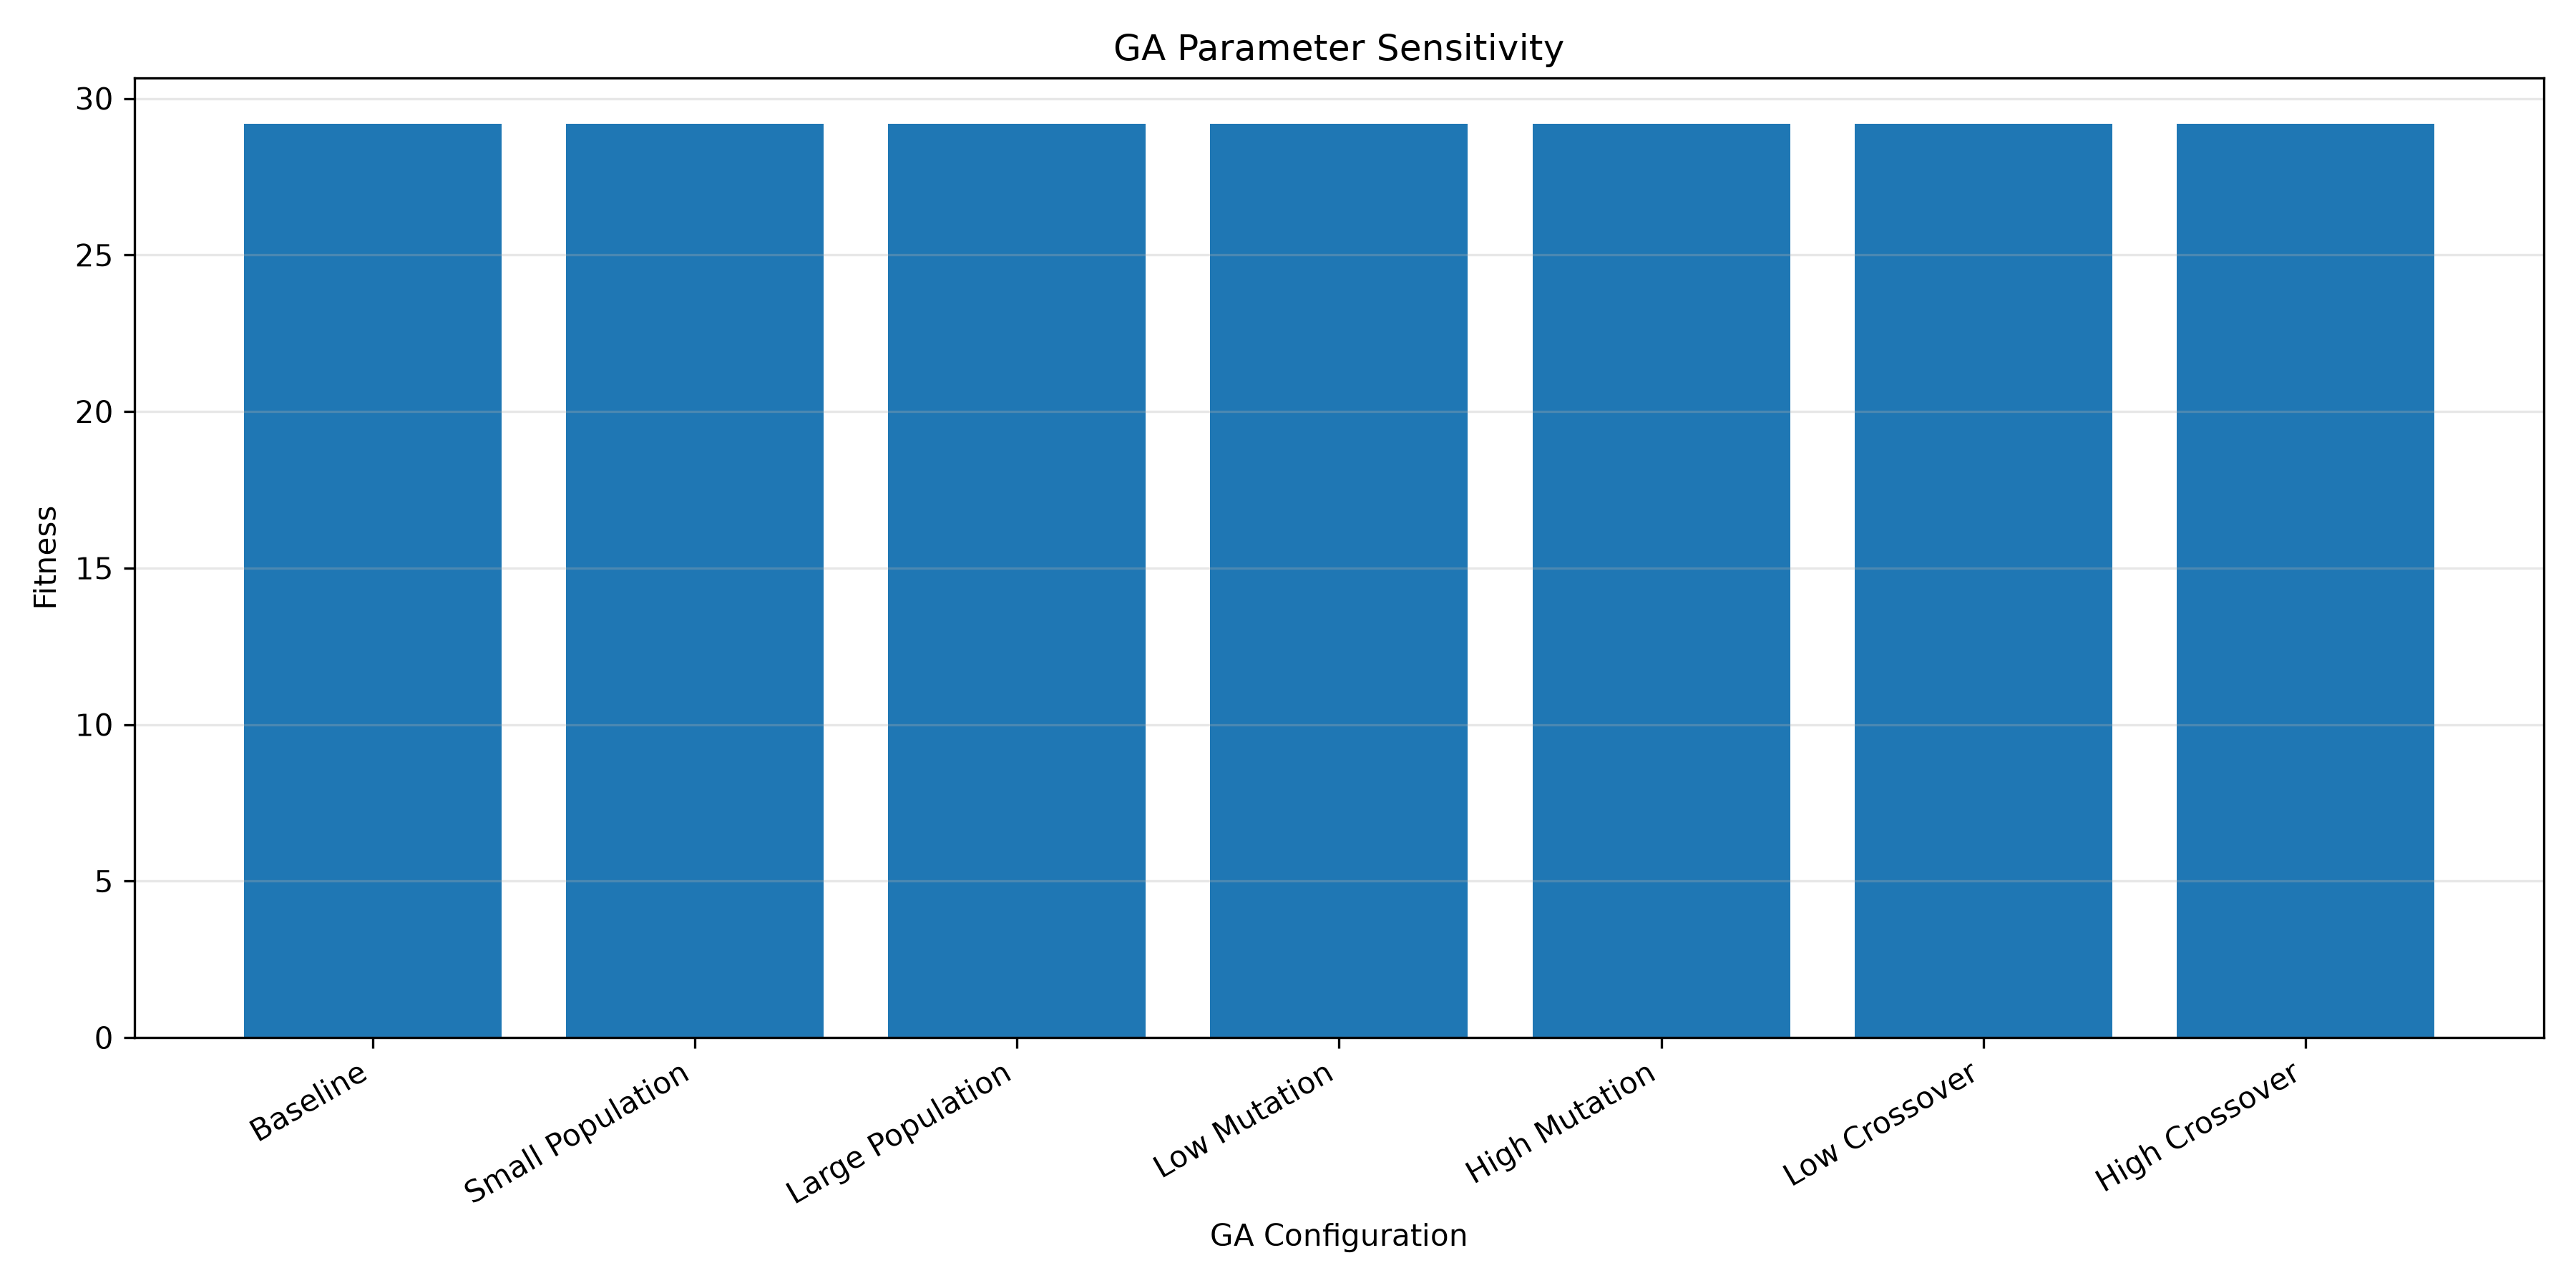

The data file committed next to this chart (first rows):
configuration, population_size, generations, mutation_rate, crossover_rate, fitness, total_hours, mean_absolute_hour_error, maximum_hour_error, minimum_hours, maximum_hours, runtime_seconds
Baseline, 80, 150, 0.15, 0.85, 29.19, 20, 0.2668, 0.5323, 2, 3, 0.3516
Small Population, 40, 150, 0.15, 0.85, 29.19, 20, 0.2668, 0.5323, 2, 3, 0.2266
Large Population, 120, 150, 0.15, 0.85, 29.19, 20, 0.2668, 0.5323, 2, 3, 0.6224
Low Mutation, 80, 150, 0.05, 0.85, 29.19, 20, 0.2668, 0.5323, 2, 3, 0.3645
High Mutation, 80, 150, 0.3, 0.85, 29.19, 20, 0.2668, 0.5323, 2, 3, 0.3981
Low Crossover, 80, 150, 0.15, 0.6, 29.19, 20, 0.2668, 0.5323, 2, 3, 0.3936
High Crossover, 80, 150, 0.15, 0.95, 29.19, 20, 0.2668, 0.5323, 2, 3, 0.4138
